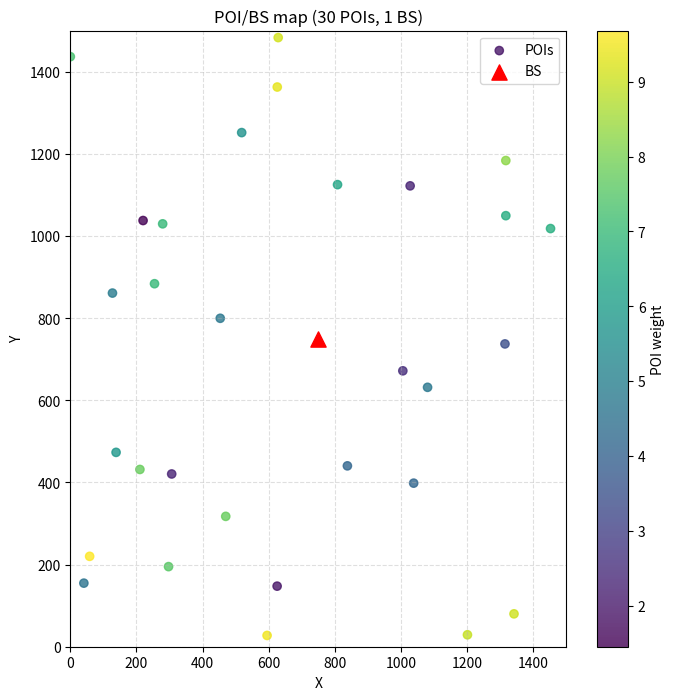

The script that saved this image:
import argparse
import os

import matplotlib
matplotlib.use("Agg")
import matplotlib.pyplot as plt
import numpy as np


def parse_args():
    parser = argparse.ArgumentParser(
        description="Generate POI/BS map data with configurable ranges and POI weights."
    )
    parser.add_argument("--n_poi", type=int, default=30, help="Number of POIs")
    parser.add_argument("--n_bs", type=int, default=1, help="Number of base stations")
    parser.add_argument("--map_width", type=float, default=1500.0, help="Map width")
    parser.add_argument("--map_height", type=float, default=1500.0, help="Map height")

    parser.add_argument("--poi_x_min", type=float, default=None, help="POI x min")
    parser.add_argument("--poi_x_max", type=float, default=None, help="POI x max")
    parser.add_argument("--poi_y_min", type=float, default=None, help="POI y min")
    parser.add_argument("--poi_y_max", type=float, default=None, help="POI y max")

    parser.add_argument("--bs_x_min", type=float, default=None, help="BS x min")
    parser.add_argument("--bs_x_max", type=float, default=None, help="BS x max")
    parser.add_argument("--bs_y_min", type=float, default=None, help="BS y min")
    parser.add_argument("--bs_y_max", type=float, default=None, help="BS y max")

    parser.add_argument("--weight_min", type=float, default=1.0, help="POI weight min")
    parser.add_argument("--weight_max", type=float, default=10.0, help="POI weight max")

    parser.add_argument("--output_dir", type=str, default="./data", help="Output directory")
    parser.add_argument("--output_name", type=str, default="", help="Output .npy name (optional)")
    parser.add_argument("--seed", type=int, default=1, help="Random seed")
    parser.add_argument("--visualize", action="store_true", help="Save visualization image")
    parser.add_argument("--dpi", type=int, default=150, help="Visualization DPI")
    args = parser.parse_args()

    if args.n_poi <= 0:
        raise ValueError("--n_poi must be > 0")
    if args.n_bs <= 0:
        raise ValueError("--n_bs must be > 0")
    if args.map_width <= 0 or args.map_height <= 0:
        raise ValueError("Map size must be positive")
    if args.weight_max < args.weight_min:
        raise ValueError("--weight_max must be >= --weight_min")

    if args.poi_x_min is None:
        args.poi_x_min = 0.0
    if args.poi_x_max is None:
        args.poi_x_max = args.map_width
    if args.poi_y_min is None:
        args.poi_y_min = 0.0
    if args.poi_y_max is None:
        args.poi_y_max = args.map_height

    if args.bs_x_min is None:
        args.bs_x_min = 0.0
    if args.bs_x_max is None:
        args.bs_x_max = args.map_width
    if args.bs_y_min is None:
        args.bs_y_min = 0.0
    if args.bs_y_max is None:
        args.bs_y_max = args.map_height

    return args


def _validate_range(name, low, high, upper_bound):
    if low < 0 or high < 0:
        raise ValueError(f"{name} range cannot be negative")
    if high <= low:
        raise ValueError(f"{name} high must be greater than low")
    if high > upper_bound:
        raise ValueError(f"{name} high cannot exceed map boundary {upper_bound}")


def generate_data(args):
    if args.seed is not None:
        np.random.seed(args.seed)

    _validate_range("poi_x", args.poi_x_min, args.poi_x_max, args.map_width)
    _validate_range("poi_y", args.poi_y_min, args.poi_y_max, args.map_height)
    _validate_range("bs_x", args.bs_x_min, args.bs_x_max, args.map_width)
    _validate_range("bs_y", args.bs_y_min, args.bs_y_max, args.map_height)

    poi_x = np.random.uniform(args.poi_x_min, args.poi_x_max, size=(args.n_poi, 1))
    poi_y = np.random.uniform(args.poi_y_min, args.poi_y_max, size=(args.n_poi, 1))
    poi_positions = np.concatenate([poi_x, poi_y], axis=1).astype(np.float32)

    # 基站固定在地图正中心
    center_x = args.map_width / 2.0
    center_y = args.map_height / 2.0
    bs_positions = np.tile(np.array([[center_x, center_y]], dtype=np.float32), (args.n_bs, 1))

    poi_weights = np.random.uniform(args.weight_min, args.weight_max, size=(args.n_poi,)).astype(np.float32)

    data = {
        "poi_positions": poi_positions,
        "bs_positions": bs_positions,
        "poi_weights": poi_weights,
        "map_width": float(args.map_width),
        "map_height": float(args.map_height),
        "poi_range": np.array([args.poi_x_min, args.poi_x_max, args.poi_y_min, args.poi_y_max], dtype=np.float32),
        "bs_range": np.array([args.bs_x_min, args.bs_x_max, args.bs_y_min, args.bs_y_max], dtype=np.float32),
    }
    return data


def save_data(data, args):
    os.makedirs(args.output_dir, exist_ok=True)
    if args.output_name:
        npy_name = args.output_name
        if not npy_name.endswith(".npy"):
            npy_name = npy_name + ".npy"
    else:
        npy_name = f"poi_{args.n_poi}_map_{int(args.map_width)}x{int(args.map_height)}.npy"
    npy_path = os.path.join(args.output_dir, npy_name)
    np.save(npy_path, data)
    print(f"Saved map data: {npy_path}")
    return npy_path


def visualize_data(data, npy_path, args):
    poi_positions = data["poi_positions"]
    bs_positions = data["bs_positions"]
    poi_weights = data["poi_weights"]

    fig = plt.figure(figsize=(8, 8))
    sc = plt.scatter(
        poi_positions[:, 0],
        poi_positions[:, 1],
        c=poi_weights,
        cmap="viridis",
        marker="o",
        alpha=0.8,
        label="POIs",
    )
    plt.colorbar(sc, label="POI weight")
    plt.scatter(bs_positions[:, 0], bs_positions[:, 1], c="red", marker="^", s=120, label="BS")

    plt.xlim(0, args.map_width)
    plt.ylim(0, args.map_height)
    plt.xlabel("X")
    plt.ylabel("Y")
    plt.title(f"POI/BS map ({args.n_poi} POIs, {args.n_bs} BS)")
    plt.grid(True, linestyle="--", alpha=0.4)
    plt.legend()

    png_path = os.path.splitext(npy_path)[0] + ".png"
    plt.savefig(png_path, dpi=args.dpi, bbox_inches="tight")
    plt.close(fig)
    print(f"Saved visualization: {png_path}")


def main():
    args = parse_args()
    data = generate_data(args)
    npy_path = save_data(data, args)
    # if args.visualize:
    visualize_data(data, npy_path, args)


if __name__ == "__main__":
    main()
